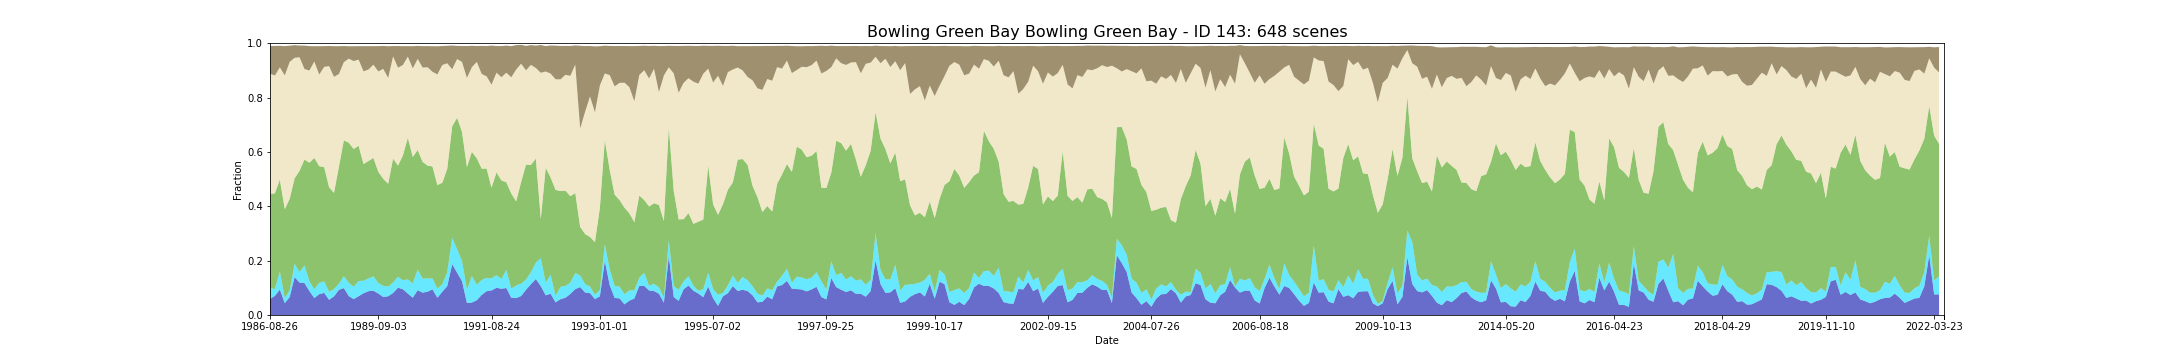

Data behind this chart, as committed beside it:
feature_id, water, wet, bs, pv, npv, pc_missing, date, s3_csv_path, display_time
143, 0.05905, 0.04028, 0.1024, 0.3467, 0.4414, 0.0, 1986-08-26T23:31:50Z, s3://dea-public-data-dev/projects/WIT/Ra…, 1986-08-26
143, 0.05905, 0.03989, 0.1024, 0.347, 0.4415, 0.0, 1986-08-26T23:32:14Z, s3://dea-public-data-dev/projects/WIT/Ra…, 1986-08-26
143, 0.07043, 0.02554, 0.1088, 0.3513, 0.434, 0.05045, 1987-05-25T23:34:43Z, s3://dea-public-data-dev/projects/WIT/Ra…, 1987-05-25
143, 0.07043, 0.02554, 0.1088, 0.3513, 0.434, 0.05045, 1987-05-25T23:35:07Z, s3://dea-public-data-dev/projects/WIT/Ra…, 1987-05-25
143, 0.09347, 0.06727, 0.07896, 0.3372, 0.4135, 0.0, 1987-07-12T23:36:09Z, s3://dea-public-data-dev/projects/WIT/Ra…, 1987-07-12
143, 0.09347, 0.06766, 0.07899, 0.3371, 0.4132, 0.0, 1987-07-12T23:35:45Z, s3://dea-public-data-dev/projects/WIT/Ra…, 1987-07-12
143, 0.04341, 0.01916, 0.1078, 0.327, 0.4919, 0.0, 1987-09-30T23:38:13Z, s3://dea-public-data-dev/projects/WIT/Ra…, 1987-09-30
143, 0.04341, 0.01877, 0.1079, 0.3273, 0.492, 0.0, 1987-09-30T23:37:49Z, s3://dea-public-data-dev/projects/WIT/Ra…, 1987-09-30
143, 0.06614, 0.02544, 0.05967, 0.3357, 0.5039, 0.0007822, 1987-10-16T23:38:07Z, s3://dea-public-data-dev/projects/WIT/Ra…, 1987-10-16
143, 0.06614, 0.02544, 0.0596, 0.3356, 0.5042, 0.0007822, 1987-10-16T23:38:31Z, s3://dea-public-data-dev/projects/WIT/Ra…, 1987-10-16
143, 0.1392, 0.04969, 0.04638, 0.3142, 0.4434, 0.04771, 1987-12-19T23:39:14Z, s3://dea-public-data-dev/projects/WIT/Ra…, 1987-12-19
143, 0.1392, 0.04928, 0.04651, 0.3144, 0.4434, 0.04771, 1987-12-19T23:39:38Z, s3://dea-public-data-dev/projects/WIT/Ra…, 1987-12-19
143, 0.1193, 0.03836, 0.04306, 0.3727, 0.4181, 0.07235, 1988-01-04T23:39:54Z, s3://dea-public-data-dev/projects/WIT/Ra…, 1988-01-04
143, 0.1193, 0.03879, 0.04305, 0.3727, 0.4176, 0.07235, 1988-01-04T23:39:30Z, s3://dea-public-data-dev/projects/WIT/Ra…, 1988-01-04
143, 0.1177, 0.06461, 0.08608, 0.3894, 0.3333, 0.04967, 1988-01-20T23:39:47Z, s3://dea-public-data-dev/projects/WIT/Ra…, 1988-01-20
143, 0.1177, 0.06461, 0.0862, 0.3894, 0.3333, 0.04967, 1988-01-20T23:40:11Z, s3://dea-public-data-dev/projects/WIT/Ra…, 1988-01-20
143, 0.08799, 0.03637, 0.0897, 0.4363, 0.339, 0.0, 1988-03-08T23:40:29Z, s3://dea-public-data-dev/projects/WIT/Ra…, 1988-03-08
143, 0.08799, 0.03559, 0.08984, 0.4365, 0.3394, 0.0, 1988-03-08T23:40:53Z, s3://dea-public-data-dev/projects/WIT/Ra…, 1988-03-08
143, 0.06218, 0.03246, 0.05621, 0.4835, 0.3546, 0.0, 1988-04-09T23:40:43Z, s3://dea-public-data-dev/projects/WIT/Ra…, 1988-04-09
143, 0.06218, 0.03246, 0.05621, 0.4835, 0.3546, 0.0, 1988-04-09T23:41:07Z, s3://dea-public-data-dev/projects/WIT/Ra…, 1988-04-09
143, 0.07665, 0.04224, 0.1044, 0.4287, 0.3371, 0.0, 1988-06-12T23:41:11Z, s3://dea-public-data-dev/projects/WIT/Ra…, 1988-06-12
143, 0.07665, 0.04145, 0.1045, 0.4292, 0.3372, 0.0, 1988-06-12T23:41:35Z, s3://dea-public-data-dev/projects/WIT/Ra…, 1988-06-12
143, 0.08135, 0.04224, 0.07632, 0.4205, 0.3688, 0.0, 1988-07-14T23:41:19Z, s3://dea-public-data-dev/projects/WIT/Ra…, 1988-07-14
143, 0.08135, 0.04263, 0.07621, 0.4204, 0.3686, 0.0, 1988-07-14T23:41:43Z, s3://dea-public-data-dev/projects/WIT/Ra…, 1988-07-14
143, 0.05582, 0.0294, 0.07408, 0.3848, 0.4457, 0.08213, 1988-08-31T23:41:25Z, s3://dea-public-data-dev/projects/WIT/Ra…, 1988-08-31
143, 0.05582, 0.02897, 0.07412, 0.3851, 0.4458, 0.08213, 1988-08-31T23:41:49Z, s3://dea-public-data-dev/projects/WIT/Ra…, 1988-08-31
143, 0.06844, 0.02738, 0.1127, 0.3534, 0.4271, 0.0, 1988-09-16T23:41:21Z, s3://dea-public-data-dev/projects/WIT/Ra…, 1988-09-16
143, 0.06844, 0.02738, 0.1127, 0.3534, 0.4271, 0.0, 1988-09-16T23:41:45Z, s3://dea-public-data-dev/projects/WIT/Ra…, 1988-09-16
143, 0.09269, 0.02268, 0.1023, 0.4304, 0.341, 0.0, 1988-12-05T23:41:07Z, s3://dea-public-data-dev/projects/WIT/Ra…, 1988-12-05
143, 0.09894, 0.0438, 0.05923, 0.4999, 0.2877, 0.0, 1989-02-23T23:40:29Z, s3://dea-public-data-dev/projects/WIT/Ra…, 1989-02-23
143, 0.09894, 0.0438, 0.05923, 0.4999, 0.2877, 0.0, 1989-02-23T23:40:53Z, s3://dea-public-data-dev/projects/WIT/Ra…, 1989-02-23
143, 0.06961, 0.04928, 0.0458, 0.5148, 0.3094, 0.0, 1989-04-12T23:40:09Z, s3://dea-public-data-dev/projects/WIT/Ra…, 1989-04-12
143, 0.06961, 0.04889, 0.0458, 0.5148, 0.3098, 0.0, 1989-04-12T23:39:45Z, s3://dea-public-data-dev/projects/WIT/Ra…, 1989-04-12
143, 0.05827, 0.04537, 0.05452, 0.5072, 0.3235, 0.0, 1989-04-28T23:39:25Z, s3://dea-public-data-dev/projects/WIT/Ra…, 1989-04-28
143, 0.05827, 0.04537, 0.05452, 0.5072, 0.3235, 0.0, 1989-04-28T23:39:49Z, s3://dea-public-data-dev/projects/WIT/Ra…, 1989-04-28
143, 0.06922, 0.05592, 0.04955, 0.4976, 0.3168, 0.0, 1989-05-30T23:39:20Z, s3://dea-public-data-dev/projects/WIT/Ra…, 1989-05-30
143, 0.06922, 0.05592, 0.04955, 0.4976, 0.3168, 0.0, 1989-05-30T23:38:56Z, s3://dea-public-data-dev/projects/WIT/Ra…, 1989-05-30
143, 0.07978, 0.04615, 0.09285, 0.4294, 0.3412, 0.0, 1989-07-17T23:38:20Z, s3://dea-public-data-dev/projects/WIT/Ra…, 1989-07-17
143, 0.0876, 0.04732, 0.086, 0.4317, 0.3366, 0.0, 1989-08-02T23:38:01Z, s3://dea-public-data-dev/projects/WIT/Ra…, 1989-08-02
143, 0.0876, 0.04693, 0.0861, 0.4319, 0.3366, 0.0, 1989-08-02T23:37:37Z, s3://dea-public-data-dev/projects/WIT/Ra…, 1989-08-02
143, 0.08917, 0.05319, 0.06828, 0.4355, 0.3431, 0.0, 1989-08-18T23:37:37Z, s3://dea-public-data-dev/projects/WIT/Ra…, 1989-08-18
143, 0.08917, 0.05319, 0.06828, 0.4355, 0.3431, 0.0, 1989-08-18T23:37:13Z, s3://dea-public-data-dev/projects/WIT/Ra…, 1989-08-18
143, 0.079, 0.03872, 0.09323, 0.409, 0.3694, 0.0, 1989-09-03T23:36:55Z, s3://dea-public-data-dev/projects/WIT/Ra…, 1989-09-03
143, 0.079, 0.03872, 0.09323, 0.409, 0.3694, 0.0, 1989-09-03T23:37:19Z, s3://dea-public-data-dev/projects/WIT/Ra…, 1989-09-03
143, 0.06609, 0.04145, 0.08444, 0.3934, 0.4046, 0.0, 1989-09-19T23:36:23Z, s3://dea-public-data-dev/projects/WIT/Ra…, 1989-09-19
143, 0.06883, 0.03637, 0.1164, 0.3779, 0.3894, 0.0, 1989-10-05T23:36:13Z, s3://dea-public-data-dev/projects/WIT/Ra…, 1989-10-05
143, 0.06883, 0.0352, 0.1166, 0.3786, 0.3896, 0.0, 1989-10-05T23:36:37Z, s3://dea-public-data-dev/projects/WIT/Ra…, 1989-10-05
143, 0.08095, 0.03911, 0.038, 0.4555, 0.376, 0.0, 1989-12-08T23:34:15Z, s3://dea-public-data-dev/projects/WIT/Ra…, 1989-12-08
143, 0.08095, 0.03911, 0.038, 0.4555, 0.376, 0.0, 1989-12-08T23:34:39Z, s3://dea-public-data-dev/projects/WIT/Ra…, 1989-12-08
143, 0.1005, 0.04028, 0.07975, 0.4088, 0.3603, 0.0, 1990-02-10T23:32:15Z, s3://dea-public-data-dev/projects/WIT/Ra…, 1990-02-10
143, 0.1005, 0.04028, 0.07975, 0.4088, 0.3603, 0.0, 1990-02-10T23:32:39Z, s3://dea-public-data-dev/projects/WIT/Ra…, 1990-02-10
143, 0.09464, 0.03324, 0.06923, 0.4594, 0.3326, 0.0, 1990-03-14T23:31:11Z, s3://dea-public-data-dev/projects/WIT/Ra…, 1990-03-14
143, 0.07861, 0.05241, 0.03855, 0.5213, 0.2983, 0.0, 1990-04-15T23:31:15Z, s3://dea-public-data-dev/projects/WIT/Ra…, 1990-04-15
143, 0.07861, 0.05201, 0.03865, 0.5213, 0.2987, 0.0, 1990-04-15T23:30:51Z, s3://dea-public-data-dev/projects/WIT/Ra…, 1990-04-15
143, 0.06375, 0.05241, 0.0818, 0.4651, 0.3261, 0.0, 1990-06-18T23:30:47Z, s3://dea-public-data-dev/projects/WIT/Ra…, 1990-06-18
143, 0.06375, 0.0528, 0.08178, 0.4648, 0.326, 0.0, 1990-06-18T23:31:11Z, s3://dea-public-data-dev/projects/WIT/Ra…, 1990-06-18
143, 0.09112, 0.07626, 0.04786, 0.4397, 0.3351, 0.0, 1990-07-20T23:30:41Z, s3://dea-public-data-dev/projects/WIT/Ra…, 1990-07-20
143, 0.09112, 0.07587, 0.04792, 0.4399, 0.3352, 0.0, 1990-07-20T23:31:05Z, s3://dea-public-data-dev/projects/WIT/Ra…, 1990-07-20
143, 0.08213, 0.05201, 0.07882, 0.4292, 0.3471, 0.0, 1990-08-05T23:31:01Z, s3://dea-public-data-dev/projects/WIT/Ra…, 1990-08-05
143, 0.08213, 0.05201, 0.07882, 0.4292, 0.3471, 0.0, 1990-08-05T23:30:37Z, s3://dea-public-data-dev/projects/WIT/Ra…, 1990-08-05
... 588 more rows
